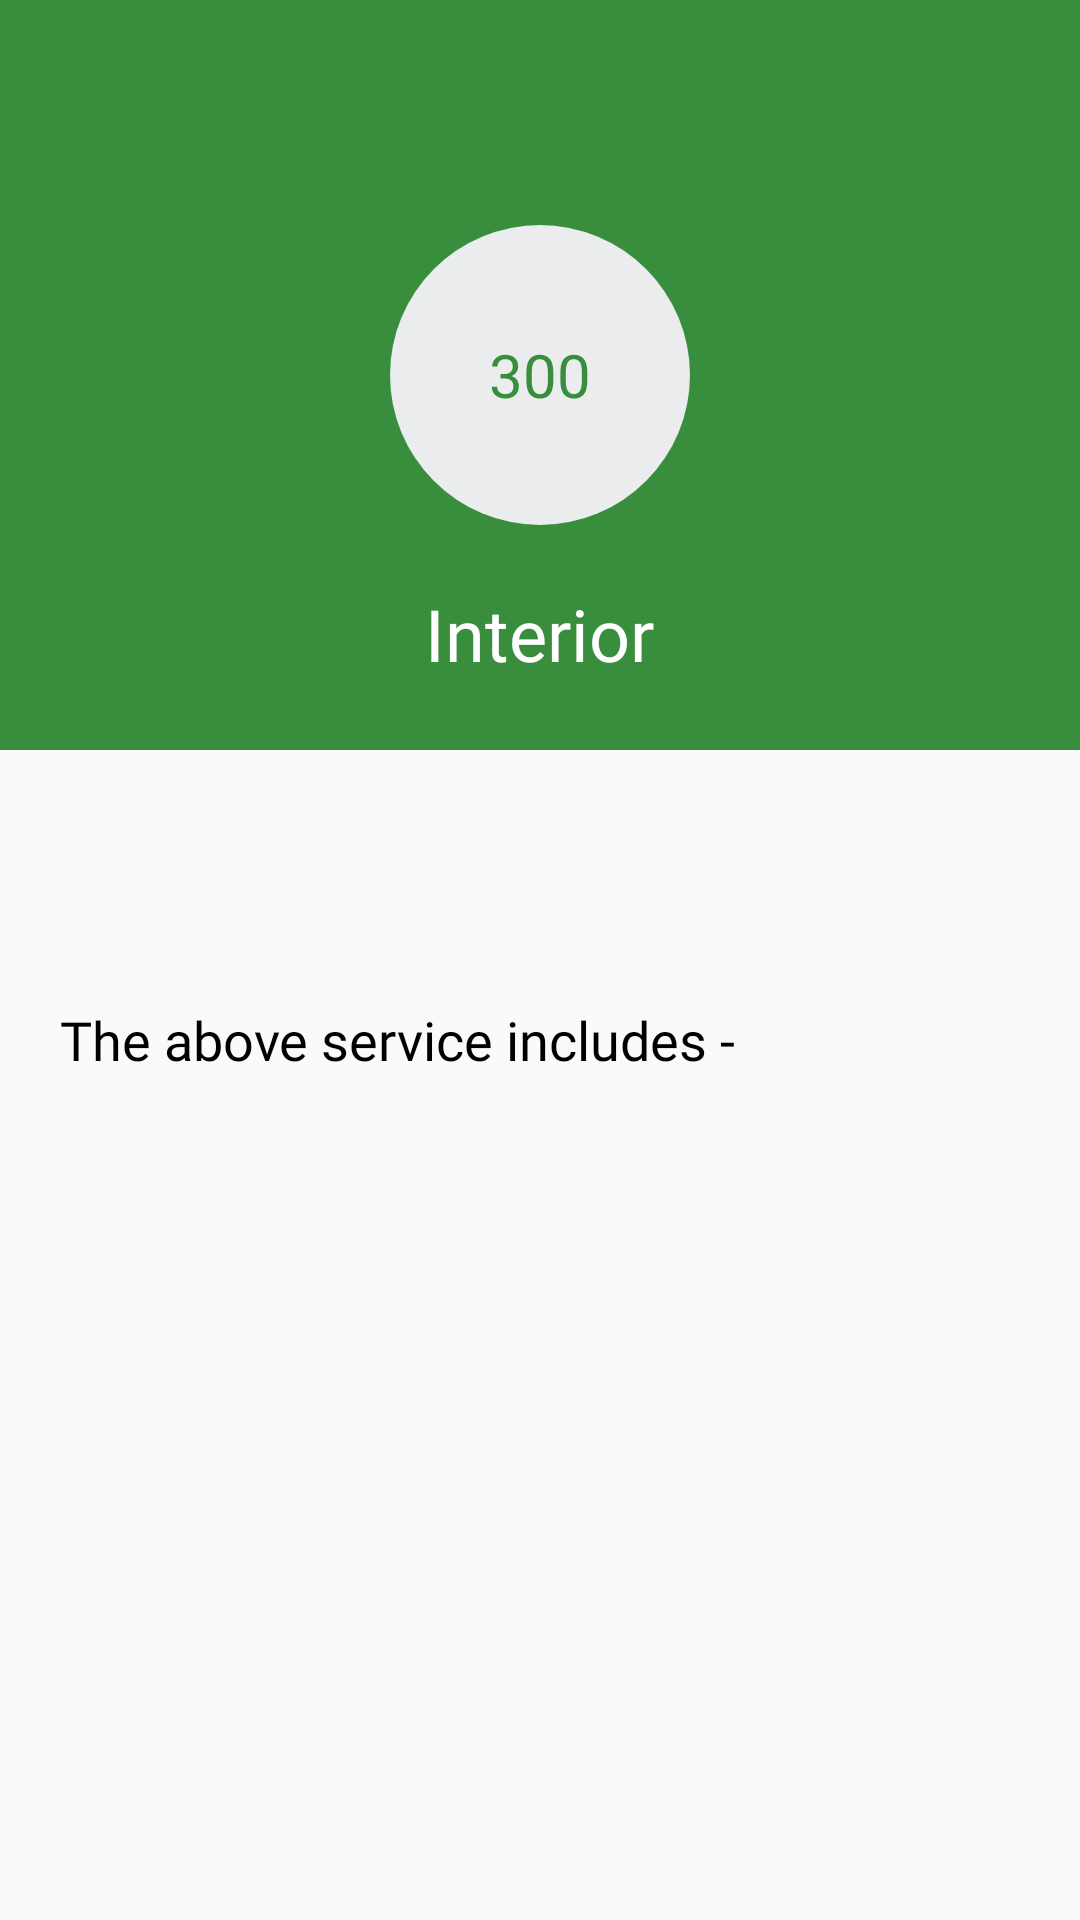

The Android layout XML behind this screen, and the referenced resources:
<!-- AndroidManifest.xml: application theme Theme.AppCompat.Light.NoActionBar.FullScreen -->
<!-- res/layout/activity_read_more_from_select_your_package.xml -->
<?xml version="1.0" encoding="utf-8"?>
<androidx.constraintlayout.widget.ConstraintLayout xmlns:android="http://schemas.android.com/apk/res/android"
    xmlns:app="http://schemas.android.com/apk/res-auto"
    xmlns:tools="http://schemas.android.com/tools"
    android:layout_width="match_parent"
    android:layout_height="match_parent"
    tools:context=".ReadMoreActivityFromSelectYourPackage">

    <RelativeLayout
        android:layout_width="match_parent"
        android:layout_height="match_parent">
        <RelativeLayout
            android:layout_width="match_parent"
            android:layout_height="250dp"
            android:background="@color/colorSecondary"
            android:id="@+id/above_read_more_activity">

            <View
                android:id="@+id/circle_read_more"
                android:layout_width="100dp"
                android:layout_height="100dp"
                android:layout_marginTop="-20dp"
                android:background="@drawable/circle_read_more"
                android:layout_centerInParent="true"/>

            <TextView
                android:id="@+id/price_read_more_activity"
                android:layout_width="wrap_content"
                android:layout_height="wrap_content"
                android:text="300"
                android:layout_marginTop="-20dp"
                android:layout_centerInParent="true"
                android:textSize="20sp"
                android:fontFamily="@font/font_din_bold"
                android:transitionName="price select your package to read more"
                android:textColor="@color/colorSecondary"/>

            <TextView
                android:id="@+id/label_read_more_activity"
                android:layout_width="wrap_content"
                android:layout_height="wrap_content"
                android:layout_centerInParent="true"
                android:text="Interior"
                android:gravity="center"
                android:layout_marginTop="20dp"
                android:transitionName="label select your package to read more"
                android:layout_below="@id/circle_read_more"
                android:textColor="@color/white_text_color"
                android:fontFamily="@font/font_din_regular"
                android:textSize="24sp"/>

        </RelativeLayout>

        <ScrollView
            android:layout_width="match_parent"
            android:layout_height="wrap_content"
            android:layout_below="@id/above_read_more_activity">

        <RelativeLayout
            android:id="@+id/below_read_activity"
            android:layout_width="match_parent"
            android:layout_height="wrap_content"
            >

            <TextView
                android:id="@+id/main_description_of_service"
                android:layout_width="match_parent"
                android:layout_height="wrap_content"
                android:fontFamily="@font/font_din_regular"
                android:layout_marginTop="20dp"
                android:layout_marginStart="20dp"
                android:layout_marginEnd="20dp"
                android:layout_marginBottom="20dp"
                android:textSize="18sp"
                android:textColor="@color/black_000000"
                />


            <TextView
                android:id="@+id/textView_the_above_service_includes"
                android:layout_width="match_parent"
                android:layout_height="wrap_content"
                android:text="@string/the_above_service_includes"
                android:layout_marginTop="20dp"
                android:layout_marginStart="20dp"
                android:layout_marginEnd="20dp"
                android:fontFamily="@font/font_din_regular"
                android:textSize="18sp"
                android:textColor="@color/black_000000"
                android:layout_below="@id/main_description_of_service"/>

            <androidx.recyclerview.widget.RecyclerView
                android:layout_width="match_parent"
                android:layout_height="wrap_content"
                android:id="@+id/recycler_view_read_more_activity"
                android:layout_below="@id/textView_the_above_service_includes"
                android:layout_marginTop="20dp"/>

        </RelativeLayout>

    </ScrollView>
    </RelativeLayout>

</androidx.constraintlayout.widget.ConstraintLayout>
<!-- resources referenced by this layout -->
<resources>
  <color name="black_000000">#000000</color>
  <color name="colorSecondary">#388e3c</color>
  <color name="white_text_color">#ffffff</color>
  <!-- drawable circle_read_more (drawable) -->
  <?xml version="1.0" encoding="utf-8"?>
  <shape xmlns:android="http://schemas.android.com/apk/res/android"
      android:shape="oval">
  
      <solid
          android:color="@color/background_color_activities"/>
  
      <size
          android:width="100dp"
          android:height="100dp"/>
  
  
  </shape>
  <string name="the_above_service_includes">The above service includes -</string>
  <style name="Theme.AppCompat.Light.NoActionBar.FullScreen" parent="@style/Theme.AppCompat.Light.NoActionBar">
          <item name="android:windowNoTitle">true</item>
          <item name="android:windowActionBar">false</item>
          <item name="android:windowFullscreen">true</item>
          <item name="android:windowContentOverlay">@null</item>
      </style>
  <color name="background_color_activities">#EAECEE</color>
</resources>
